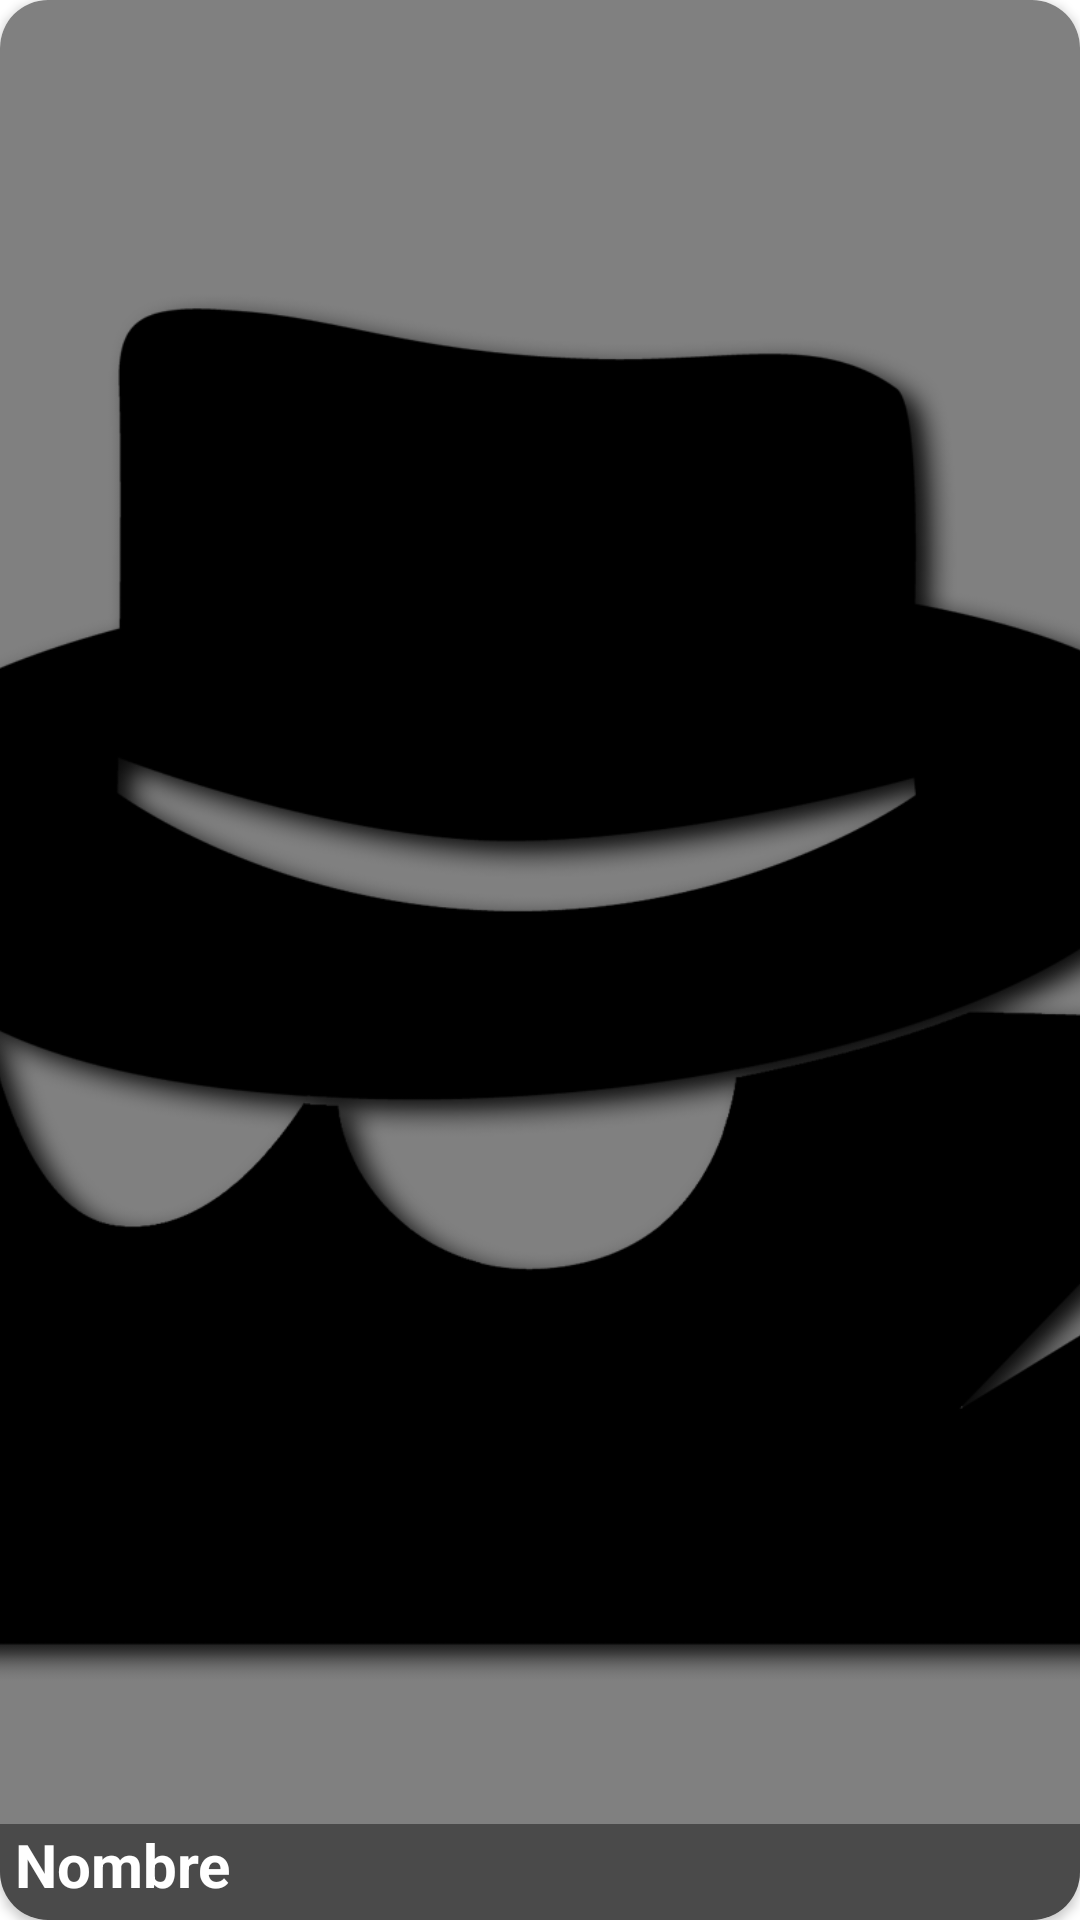

Android layout source for this screen:
<!-- AndroidManifest.xml: application theme Theme.Hero -->
<!-- res/layout/layout_item_hero.xml -->
<?xml version="1.0" encoding="utf-8"?>
<androidx.cardview.widget.CardView xmlns:android="http://schemas.android.com/apk/res/android"
    android:id="@+id/layout_item_hero_card"
    android:layout_width="match_parent"
    android:layout_height="230dp"
    xmlns:app="http://schemas.android.com/apk/res-auto"
    android:background="@color/blanco"
    app:cardCornerRadius="16dp"
    android:layout_margin="10dp">

    <androidx.constraintlayout.widget.ConstraintLayout
        android:layout_width="match_parent"
        android:layout_height="match_parent"
        android:background="@color/blanco">

        <ImageView
            android:id="@+id/layout_item_hero_image"
            android:layout_width="match_parent"
            android:layout_height="match_parent"
            android:src="@drawable/icon_image_default"
            android:scaleType="centerCrop"/>

        <TextView
            android:id="@+id/layout_item_hero_nombre"
            android:layout_width="match_parent"
            android:layout_height="wrap_content"
            android:paddingLeft="10dp"
            android:paddingRight="10dp"
            android:paddingBottom="5dp"
            android:paddingStart="5dp"
            android:textSize="20dp"
            android:textColor="@color/white"
            android:textStyle="bold"
            android:background="@color/black_transparente"
            android:text="Nombre"
            app:layout_constraintBottom_toBottomOf="parent"/>

    </androidx.constraintlayout.widget.ConstraintLayout>



</androidx.cardview.widget.CardView>
<!-- resources referenced by this layout -->
<resources>
  <color name="black_transparente">#6D000000</color>
  <color name="blanco">#FFFFFFFF</color>
  <color name="white">#FFFFFFFF</color>
  <!-- drawable icon_image_default: png bitmap (drawable, 193188 bytes) -->
  <style name="Theme.Hero" parent="Theme.MaterialComponents.DayNight.NoActionBar">
          
          <item name="colorPrimary">@color/purple_500</item>
          <item name="colorPrimaryVariant">@color/purple_700</item>
          <item name="colorOnPrimary">@color/white</item>
          
          <item name="colorSecondary">@color/teal_200</item>
          <item name="colorSecondaryVariant">@color/teal_700</item>
          <item name="colorOnSecondary">@color/black</item>
          
          <item name="android:statusBarColor" tools:targetApi="l">?attr/colorPrimaryVariant</item>
          
      </style>
  <color name="purple_500">#FF6200EE</color>
  <color name="purple_700">#FF3700B3</color>
  <color name="teal_200">#FF03DAC5</color>
  <color name="teal_700">#FF018786</color>
  <color name="black">#FF000000</color>
</resources>
